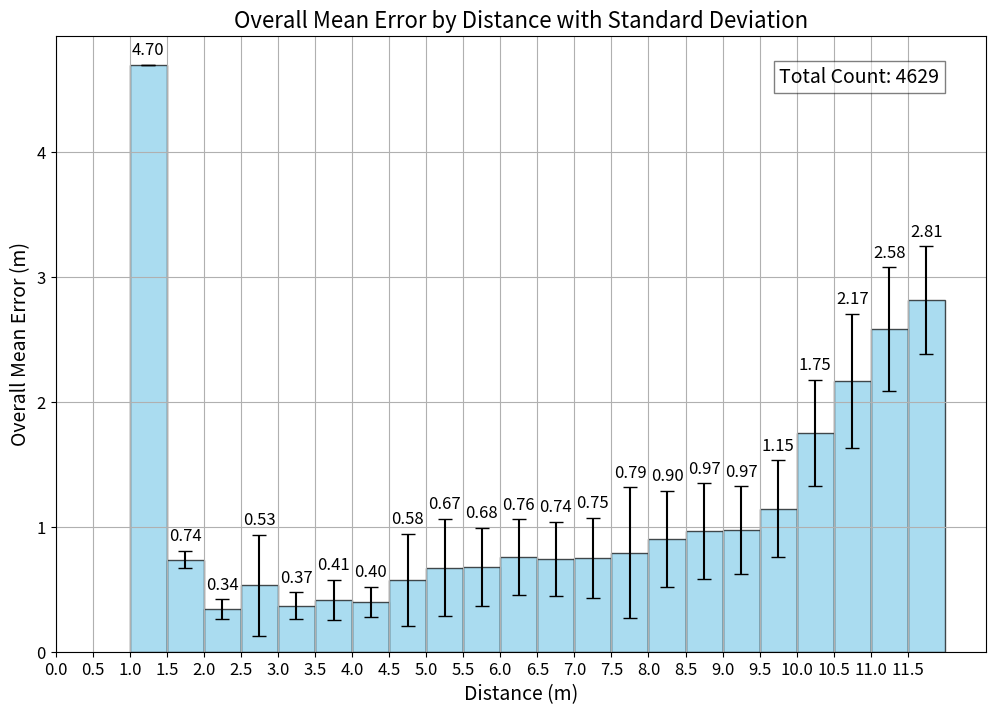

Write the Python code that produced this figure.
import matplotlib.pyplot as plt
import numpy as np

# データの読み込み
data = """
Distance 1.0m - Overall Mean error: 4.695m, Overall Std: 0.000m, Total Count: 1
Distance 1.5m - Overall Mean error: 0.737m, Overall Std: 0.069m, Total Count: 4
Distance 2.0m - Overall Mean error: 0.338m, Overall Std: 0.080m, Total Count: 35
Distance 2.5m - Overall Mean error: 0.532m, Overall Std: 0.405m, Total Count: 89
Distance 3.0m - Overall Mean error: 0.367m, Overall Std: 0.107m, Total Count: 133
Distance 3.5m - Overall Mean error: 0.413m, Overall Std: 0.163m, Total Count: 153
Distance 4.0m - Overall Mean error: 0.397m, Overall Std: 0.121m, Total Count: 225
Distance 4.5m - Overall Mean error: 0.577m, Overall Std: 0.369m, Total Count: 258
Distance 5.0m - Overall Mean error: 0.673m, Overall Std: 0.391m, Total Count: 181
Distance 5.5m - Overall Mean error: 0.680m, Overall Std: 0.313m, Total Count: 172
Distance 6.0m - Overall Mean error: 0.755m, Overall Std: 0.304m, Total Count: 214
Distance 6.5m - Overall Mean error: 0.740m, Overall Std: 0.298m, Total Count: 235
Distance 7.0m - Overall Mean error: 0.751m, Overall Std: 0.322m, Total Count: 253
Distance 7.5m - Overall Mean error: 0.793m, Overall Std: 0.523m, Total Count: 328
Distance 8.0m - Overall Mean error: 0.902m, Overall Std: 0.387m, Total Count: 250
Distance 8.5m - Overall Mean error: 0.966m, Overall Std: 0.383m, Total Count: 275
Distance 9.0m - Overall Mean error: 0.974m, Overall Std: 0.351m, Total Count: 291
Distance 9.5m - Overall Mean error: 1.146m, Overall Std: 0.385m, Total Count: 287
Distance 10.0m - Overall Mean error: 1.750m, Overall Std: 0.425m, Total Count: 391
Distance 10.5m - Overall Mean error: 2.166m, Overall Std: 0.536m, Total Count: 282
Distance 11.0m - Overall Mean error: 2.579m, Overall Std: 0.496m, Total Count: 301
Distance 11.5m - Overall Mean error: 2.811m, Overall Std: 0.432m, Total Count: 271
"""

# データのパース
lines = data.strip().split('\n')
distances = []
mean_errors = []
std_devs = []
total_counts = []

for line in lines:
    parts = line.split(' - ')
    distance = float(parts[0].split()[1][:-1])
    mean_error = float(parts[1].split(',')[0].split()[-1][:-1])
    std_dev = float(parts[1].split(',')[1].split()[-1][:-1])
    total_count = int(parts[1].split(',')[2].split()[-1])
    distances.append(distance)
    mean_errors.append(mean_error)
    std_devs.append(std_dev)
    total_counts.append(total_count)

# トータルカウントの合計値を計算
total_count_sum = sum(total_counts)

# ヒストグラムの作成
plt.figure(figsize=(12, 8))
bars = plt.bar([d + 0.25 for d in distances], mean_errors, yerr=std_devs, width=0.5, color='skyblue', edgecolor='black', alpha=0.7, capsize=5)
plt.xlabel('Distance (m)', fontsize=14)
plt.ylabel('Overall Mean Error (m)', fontsize=14)
plt.title('Overall Mean Error by Distance with Standard Deviation', fontsize=16)
plt.grid(True)

# 境界線の追加
for bar in bars:
    bar.set_edgecolor('black')

# 平均値をバーの上に表示（標準偏差の線のほんの少し上に表示）
for i, bar in enumerate(bars):
    height = bar.get_height()
    plt.text(bar.get_x() + bar.get_width() / 2, height + std_devs[i] + 0.05, f'{mean_errors[i]:.2f}', ha='center', va='bottom', fontsize=12, color='black')

# すべての距離の目盛りを表示
bins = np.arange(0, 12, 0.5)
plt.xticks(bins, fontsize=12)
plt.yticks(fontsize=12)

# トータルカウントの合計値を右上に表示
plt.text(0.95, 0.95, f'Total Count: {total_count_sum}', ha='right', va='top', transform=plt.gca().transAxes, fontsize=14, bbox=dict(facecolor='white', alpha=0.5))

plt.show()